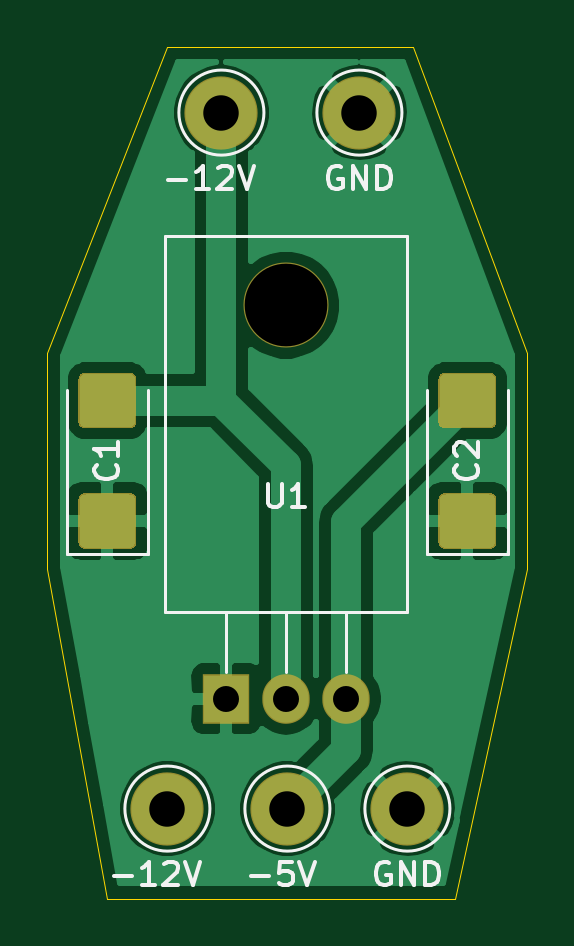
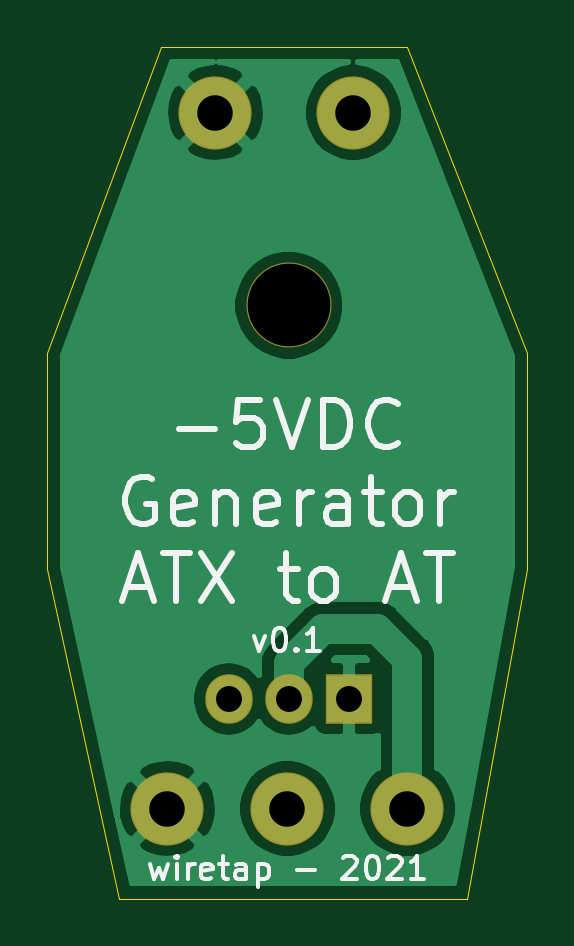
Circuit board: 10 layer files. Board 20.3 x 36.1 mm.
- bottom_copper: ATX2AT-5v-B_Cu.gbr (19704 bytes)
- bottom_mask: ATX2AT-5v-B_Mask.gbr (966 bytes)
- paste: ATX2AT-5v-B_Paste.gbr (475 bytes)
- bottom_silk: ATX2AT-5v-B_SilkS.gbr (9920 bytes)
- outline: ATX2AT-5v-Edge_Cuts.gbr (976 bytes)
- top_copper: ATX2AT-5v-F_Cu.gbr (31013 bytes)
- top_mask: ATX2AT-5v-F_Mask.gbr (2452 bytes)
- paste: ATX2AT-5v-F_Paste.gbr (1961 bytes)
- top_silk: ATX2AT-5v-F_SilkS.gbr (7074 bytes)
- drill: ATX2AT-5v.drl (410 bytes)

=== bottom_copper: ATX2AT-5v-B_Cu.gbr (19704 bytes, source omitted) ===
=== bottom_mask: ATX2AT-5v-B_Mask.gbr ===
%TF.GenerationSoftware,KiCad,Pcbnew,(5.1.6)-1*%
%TF.CreationDate,2021-05-20T08:24:50-04:00*%
%TF.ProjectId,ATX2AT-5v,41545832-4154-42d3-9576-2e6b69636164,rev?*%
%TF.SameCoordinates,Original*%
%TF.FileFunction,Soldermask,Bot*%
%TF.FilePolarity,Negative*%
%FSLAX46Y46*%
G04 Gerber Fmt 4.6, Leading zero omitted, Abs format (unit mm)*
G04 Created by KiCad (PCBNEW (5.1.6)-1) date 2021-05-20 08:24:50*
%MOMM*%
%LPD*%
G01*
G04 APERTURE LIST*
%ADD10C,3.100000*%
%ADD11O,3.600000X3.600000*%
%ADD12R,2.005000X2.100000*%
%ADD13O,2.005000X2.100000*%
G04 APERTURE END LIST*
D10*
%TO.C,-12V*%
X126746000Y-63500000D03*
%TD*%
%TO.C,GND*%
X132588000Y-63500000D03*
%TD*%
%TO.C,-12V*%
X124460000Y-92964000D03*
%TD*%
%TO.C,-5V*%
X129540000Y-92964000D03*
%TD*%
%TO.C,GND*%
X134620000Y-92964000D03*
%TD*%
D11*
%TO.C,U1*%
X129481001Y-71655001D03*
D12*
X126941001Y-88315001D03*
D13*
X129481001Y-88315001D03*
X132021001Y-88315001D03*
%TD*%
M02*

=== paste: ATX2AT-5v-B_Paste.gbr ===
%TF.GenerationSoftware,KiCad,Pcbnew,(5.1.6)-1*%
%TF.CreationDate,2021-05-20T08:24:50-04:00*%
%TF.ProjectId,ATX2AT-5v,41545832-4154-42d3-9576-2e6b69636164,rev?*%
%TF.SameCoordinates,Original*%
%TF.FileFunction,Paste,Bot*%
%TF.FilePolarity,Positive*%
%FSLAX46Y46*%
G04 Gerber Fmt 4.6, Leading zero omitted, Abs format (unit mm)*
G04 Created by KiCad (PCBNEW (5.1.6)-1) date 2021-05-20 08:24:50*
%MOMM*%
%LPD*%
G01*
G04 APERTURE LIST*
G04 APERTURE END LIST*
M02*

=== bottom_silk: ATX2AT-5v-B_SilkS.gbr (9920 bytes, source omitted) ===
=== outline: ATX2AT-5v-Edge_Cuts.gbr ===
%TF.GenerationSoftware,KiCad,Pcbnew,(5.1.6)-1*%
%TF.CreationDate,2021-05-20T08:24:50-04:00*%
%TF.ProjectId,ATX2AT-5v,41545832-4154-42d3-9576-2e6b69636164,rev?*%
%TF.SameCoordinates,Original*%
%TF.FileFunction,Profile,NP*%
%FSLAX46Y46*%
G04 Gerber Fmt 4.6, Leading zero omitted, Abs format (unit mm)*
G04 Created by KiCad (PCBNEW (5.1.6)-1) date 2021-05-20 08:24:50*
%MOMM*%
%LPD*%
G01*
G04 APERTURE LIST*
%TA.AperFunction,Profile*%
%ADD10C,0.050000*%
%TD*%
G04 APERTURE END LIST*
D10*
X139700000Y-82804000D02*
X139700000Y-73660000D01*
X136652000Y-96774000D02*
X139700000Y-82804000D01*
X136398000Y-96774000D02*
X136652000Y-96774000D01*
X121920000Y-96774000D02*
X136398000Y-96774000D01*
X119380000Y-82804000D02*
X121920000Y-96774000D01*
X119380000Y-73660000D02*
X119380000Y-82804000D01*
X119380000Y-73660000D02*
X124460000Y-60706000D01*
X134874000Y-60706000D02*
X139700000Y-73660000D01*
X124460000Y-60706000D02*
X134874000Y-60706000D01*
M02*

=== top_copper: ATX2AT-5v-F_Cu.gbr (31013 bytes, source omitted) ===
=== top_mask: ATX2AT-5v-F_Mask.gbr ===
%TF.GenerationSoftware,KiCad,Pcbnew,(5.1.6)-1*%
%TF.CreationDate,2021-05-20T08:24:50-04:00*%
%TF.ProjectId,ATX2AT-5v,41545832-4154-42d3-9576-2e6b69636164,rev?*%
%TF.SameCoordinates,Original*%
%TF.FileFunction,Soldermask,Top*%
%TF.FilePolarity,Negative*%
%FSLAX46Y46*%
G04 Gerber Fmt 4.6, Leading zero omitted, Abs format (unit mm)*
G04 Created by KiCad (PCBNEW (5.1.6)-1) date 2021-05-20 08:24:50*
%MOMM*%
%LPD*%
G01*
G04 APERTURE LIST*
%ADD10C,3.100000*%
%ADD11O,3.600000X3.600000*%
%ADD12R,2.005000X2.100000*%
%ADD13O,2.005000X2.100000*%
G04 APERTURE END LIST*
%TO.C,C1*%
G36*
G01*
X122883890Y-81967000D02*
X120956110Y-81967000D01*
G75*
G02*
X120695000Y-81705890I0J261110D01*
G01*
X120695000Y-79878110D01*
G75*
G02*
X120956110Y-79617000I261110J0D01*
G01*
X122883890Y-79617000D01*
G75*
G02*
X123145000Y-79878110I0J-261110D01*
G01*
X123145000Y-81705890D01*
G75*
G02*
X122883890Y-81967000I-261110J0D01*
G01*
G37*
G36*
G01*
X122883890Y-76867000D02*
X120956110Y-76867000D01*
G75*
G02*
X120695000Y-76605890I0J261110D01*
G01*
X120695000Y-74778110D01*
G75*
G02*
X120956110Y-74517000I261110J0D01*
G01*
X122883890Y-74517000D01*
G75*
G02*
X123145000Y-74778110I0J-261110D01*
G01*
X123145000Y-76605890D01*
G75*
G02*
X122883890Y-76867000I-261110J0D01*
G01*
G37*
%TD*%
%TO.C,C2*%
G36*
G01*
X138123890Y-76867000D02*
X136196110Y-76867000D01*
G75*
G02*
X135935000Y-76605890I0J261110D01*
G01*
X135935000Y-74778110D01*
G75*
G02*
X136196110Y-74517000I261110J0D01*
G01*
X138123890Y-74517000D01*
G75*
G02*
X138385000Y-74778110I0J-261110D01*
G01*
X138385000Y-76605890D01*
G75*
G02*
X138123890Y-76867000I-261110J0D01*
G01*
G37*
G36*
G01*
X138123890Y-81967000D02*
X136196110Y-81967000D01*
G75*
G02*
X135935000Y-81705890I0J261110D01*
G01*
X135935000Y-79878110D01*
G75*
G02*
X136196110Y-79617000I261110J0D01*
G01*
X138123890Y-79617000D01*
G75*
G02*
X138385000Y-79878110I0J-261110D01*
G01*
X138385000Y-81705890D01*
G75*
G02*
X138123890Y-81967000I-261110J0D01*
G01*
G37*
%TD*%
D10*
%TO.C,-12V*%
X126746000Y-63500000D03*
%TD*%
%TO.C,GND*%
X132588000Y-63500000D03*
%TD*%
%TO.C,-12V*%
X124460000Y-92964000D03*
%TD*%
%TO.C,-5V*%
X129540000Y-92964000D03*
%TD*%
%TO.C,GND*%
X134620000Y-92964000D03*
%TD*%
D11*
%TO.C,U1*%
X129481001Y-71655001D03*
D12*
X126941001Y-88315001D03*
D13*
X129481001Y-88315001D03*
X132021001Y-88315001D03*
%TD*%
M02*

=== paste: ATX2AT-5v-F_Paste.gbr ===
%TF.GenerationSoftware,KiCad,Pcbnew,(5.1.6)-1*%
%TF.CreationDate,2021-05-20T08:24:50-04:00*%
%TF.ProjectId,ATX2AT-5v,41545832-4154-42d3-9576-2e6b69636164,rev?*%
%TF.SameCoordinates,Original*%
%TF.FileFunction,Paste,Top*%
%TF.FilePolarity,Positive*%
%FSLAX46Y46*%
G04 Gerber Fmt 4.6, Leading zero omitted, Abs format (unit mm)*
G04 Created by KiCad (PCBNEW (5.1.6)-1) date 2021-05-20 08:24:50*
%MOMM*%
%LPD*%
G01*
G04 APERTURE LIST*
G04 APERTURE END LIST*
%TO.C,C1*%
G36*
G01*
X122845001Y-81917000D02*
X120994999Y-81917000D01*
G75*
G02*
X120745000Y-81667001I0J249999D01*
G01*
X120745000Y-79916999D01*
G75*
G02*
X120994999Y-79667000I249999J0D01*
G01*
X122845001Y-79667000D01*
G75*
G02*
X123095000Y-79916999I0J-249999D01*
G01*
X123095000Y-81667001D01*
G75*
G02*
X122845001Y-81917000I-249999J0D01*
G01*
G37*
G36*
G01*
X122845001Y-76817000D02*
X120994999Y-76817000D01*
G75*
G02*
X120745000Y-76567001I0J249999D01*
G01*
X120745000Y-74816999D01*
G75*
G02*
X120994999Y-74567000I249999J0D01*
G01*
X122845001Y-74567000D01*
G75*
G02*
X123095000Y-74816999I0J-249999D01*
G01*
X123095000Y-76567001D01*
G75*
G02*
X122845001Y-76817000I-249999J0D01*
G01*
G37*
%TD*%
%TO.C,C2*%
G36*
G01*
X138085001Y-76817000D02*
X136234999Y-76817000D01*
G75*
G02*
X135985000Y-76567001I0J249999D01*
G01*
X135985000Y-74816999D01*
G75*
G02*
X136234999Y-74567000I249999J0D01*
G01*
X138085001Y-74567000D01*
G75*
G02*
X138335000Y-74816999I0J-249999D01*
G01*
X138335000Y-76567001D01*
G75*
G02*
X138085001Y-76817000I-249999J0D01*
G01*
G37*
G36*
G01*
X138085001Y-81917000D02*
X136234999Y-81917000D01*
G75*
G02*
X135985000Y-81667001I0J249999D01*
G01*
X135985000Y-79916999D01*
G75*
G02*
X136234999Y-79667000I249999J0D01*
G01*
X138085001Y-79667000D01*
G75*
G02*
X138335000Y-79916999I0J-249999D01*
G01*
X138335000Y-81667001D01*
G75*
G02*
X138085001Y-81917000I-249999J0D01*
G01*
G37*
%TD*%
M02*

=== top_silk: ATX2AT-5v-F_SilkS.gbr ===
%TF.GenerationSoftware,KiCad,Pcbnew,(5.1.6)-1*%
%TF.CreationDate,2021-05-20T08:24:50-04:00*%
%TF.ProjectId,ATX2AT-5v,41545832-4154-42d3-9576-2e6b69636164,rev?*%
%TF.SameCoordinates,Original*%
%TF.FileFunction,Legend,Top*%
%TF.FilePolarity,Positive*%
%FSLAX46Y46*%
G04 Gerber Fmt 4.6, Leading zero omitted, Abs format (unit mm)*
G04 Created by KiCad (PCBNEW (5.1.6)-1) date 2021-05-20 08:24:50*
%MOMM*%
%LPD*%
G01*
G04 APERTURE LIST*
%ADD10C,0.120000*%
%ADD11C,0.150000*%
G04 APERTURE END LIST*
D10*
%TO.C,C1*%
X123630000Y-82177000D02*
X123630000Y-75242000D01*
X120210000Y-82177000D02*
X123630000Y-82177000D01*
X120210000Y-75242000D02*
X120210000Y-82177000D01*
%TO.C,C2*%
X135450000Y-75242000D02*
X135450000Y-82177000D01*
X135450000Y-82177000D02*
X138870000Y-82177000D01*
X138870000Y-82177000D02*
X138870000Y-75242000D01*
%TO.C,-12V*%
X128546694Y-63500000D02*
G75*
G03*
X128546694Y-63500000I-1800694J0D01*
G01*
%TO.C,GND*%
X134388694Y-63500000D02*
G75*
G03*
X134388694Y-63500000I-1800694J0D01*
G01*
%TO.C,-12V*%
X126260694Y-92964000D02*
G75*
G03*
X126260694Y-92964000I-1800694J0D01*
G01*
%TO.C,-5V*%
X131340694Y-92964000D02*
G75*
G03*
X131340694Y-92964000I-1800694J0D01*
G01*
%TO.C,GND*%
X136420694Y-92964000D02*
G75*
G03*
X136420694Y-92964000I-1800694J0D01*
G01*
%TO.C,U1*%
X132021001Y-84625001D02*
X132021001Y-87165001D01*
X129481001Y-84625001D02*
X129481001Y-87165001D01*
X126941001Y-84625001D02*
X126941001Y-87165001D01*
X134601001Y-68735001D02*
X134601001Y-84625001D01*
X124361001Y-68735001D02*
X124361001Y-84625001D01*
X124361001Y-68735001D02*
X134601001Y-68735001D01*
X124361001Y-84625001D02*
X134601001Y-84625001D01*
%TO.C,C1*%
D11*
X122277142Y-78398666D02*
X122324761Y-78446285D01*
X122372380Y-78589142D01*
X122372380Y-78684380D01*
X122324761Y-78827238D01*
X122229523Y-78922476D01*
X122134285Y-78970095D01*
X121943809Y-79017714D01*
X121800952Y-79017714D01*
X121610476Y-78970095D01*
X121515238Y-78922476D01*
X121420000Y-78827238D01*
X121372380Y-78684380D01*
X121372380Y-78589142D01*
X121420000Y-78446285D01*
X121467619Y-78398666D01*
X122372380Y-77446285D02*
X122372380Y-78017714D01*
X122372380Y-77732000D02*
X121372380Y-77732000D01*
X121515238Y-77827238D01*
X121610476Y-77922476D01*
X121658095Y-78017714D01*
%TO.C,C2*%
X137517142Y-78408666D02*
X137564761Y-78456285D01*
X137612380Y-78599142D01*
X137612380Y-78694380D01*
X137564761Y-78837238D01*
X137469523Y-78932476D01*
X137374285Y-78980095D01*
X137183809Y-79027714D01*
X137040952Y-79027714D01*
X136850476Y-78980095D01*
X136755238Y-78932476D01*
X136660000Y-78837238D01*
X136612380Y-78694380D01*
X136612380Y-78599142D01*
X136660000Y-78456285D01*
X136707619Y-78408666D01*
X136707619Y-78027714D02*
X136660000Y-77980095D01*
X136612380Y-77884857D01*
X136612380Y-77646761D01*
X136660000Y-77551523D01*
X136707619Y-77503904D01*
X136802857Y-77456285D01*
X136898095Y-77456285D01*
X137040952Y-77503904D01*
X137612380Y-78075333D01*
X137612380Y-77456285D01*
%TO.C,-12V*%
X124476095Y-66365428D02*
X125238000Y-66365428D01*
X126238000Y-66746380D02*
X125666571Y-66746380D01*
X125952285Y-66746380D02*
X125952285Y-65746380D01*
X125857047Y-65889238D01*
X125761809Y-65984476D01*
X125666571Y-66032095D01*
X126618952Y-65841619D02*
X126666571Y-65794000D01*
X126761809Y-65746380D01*
X126999904Y-65746380D01*
X127095142Y-65794000D01*
X127142761Y-65841619D01*
X127190380Y-65936857D01*
X127190380Y-66032095D01*
X127142761Y-66174952D01*
X126571333Y-66746380D01*
X127190380Y-66746380D01*
X127476095Y-65746380D02*
X127809428Y-66746380D01*
X128142761Y-65746380D01*
%TO.C,GND*%
X131826095Y-65794000D02*
X131730857Y-65746380D01*
X131588000Y-65746380D01*
X131445142Y-65794000D01*
X131349904Y-65889238D01*
X131302285Y-65984476D01*
X131254666Y-66174952D01*
X131254666Y-66317809D01*
X131302285Y-66508285D01*
X131349904Y-66603523D01*
X131445142Y-66698761D01*
X131588000Y-66746380D01*
X131683238Y-66746380D01*
X131826095Y-66698761D01*
X131873714Y-66651142D01*
X131873714Y-66317809D01*
X131683238Y-66317809D01*
X132302285Y-66746380D02*
X132302285Y-65746380D01*
X132873714Y-66746380D01*
X132873714Y-65746380D01*
X133349904Y-66746380D02*
X133349904Y-65746380D01*
X133588000Y-65746380D01*
X133730857Y-65794000D01*
X133826095Y-65889238D01*
X133873714Y-65984476D01*
X133921333Y-66174952D01*
X133921333Y-66317809D01*
X133873714Y-66508285D01*
X133826095Y-66603523D01*
X133730857Y-66698761D01*
X133588000Y-66746380D01*
X133349904Y-66746380D01*
%TO.C,-12V*%
X122190095Y-95829428D02*
X122952000Y-95829428D01*
X123952000Y-96210380D02*
X123380571Y-96210380D01*
X123666285Y-96210380D02*
X123666285Y-95210380D01*
X123571047Y-95353238D01*
X123475809Y-95448476D01*
X123380571Y-95496095D01*
X124332952Y-95305619D02*
X124380571Y-95258000D01*
X124475809Y-95210380D01*
X124713904Y-95210380D01*
X124809142Y-95258000D01*
X124856761Y-95305619D01*
X124904380Y-95400857D01*
X124904380Y-95496095D01*
X124856761Y-95638952D01*
X124285333Y-96210380D01*
X124904380Y-96210380D01*
X125190095Y-95210380D02*
X125523428Y-96210380D01*
X125856761Y-95210380D01*
%TO.C,-5V*%
X128000285Y-95829428D02*
X128762190Y-95829428D01*
X129714571Y-95210380D02*
X129238380Y-95210380D01*
X129190761Y-95686571D01*
X129238380Y-95638952D01*
X129333619Y-95591333D01*
X129571714Y-95591333D01*
X129666952Y-95638952D01*
X129714571Y-95686571D01*
X129762190Y-95781809D01*
X129762190Y-96019904D01*
X129714571Y-96115142D01*
X129666952Y-96162761D01*
X129571714Y-96210380D01*
X129333619Y-96210380D01*
X129238380Y-96162761D01*
X129190761Y-96115142D01*
X130047904Y-95210380D02*
X130381238Y-96210380D01*
X130714571Y-95210380D01*
%TO.C,GND*%
X133858095Y-95258000D02*
X133762857Y-95210380D01*
X133620000Y-95210380D01*
X133477142Y-95258000D01*
X133381904Y-95353238D01*
X133334285Y-95448476D01*
X133286666Y-95638952D01*
X133286666Y-95781809D01*
X133334285Y-95972285D01*
X133381904Y-96067523D01*
X133477142Y-96162761D01*
X133620000Y-96210380D01*
X133715238Y-96210380D01*
X133858095Y-96162761D01*
X133905714Y-96115142D01*
X133905714Y-95781809D01*
X133715238Y-95781809D01*
X134334285Y-96210380D02*
X134334285Y-95210380D01*
X134905714Y-96210380D01*
X134905714Y-95210380D01*
X135381904Y-96210380D02*
X135381904Y-95210380D01*
X135620000Y-95210380D01*
X135762857Y-95258000D01*
X135858095Y-95353238D01*
X135905714Y-95448476D01*
X135953333Y-95638952D01*
X135953333Y-95781809D01*
X135905714Y-95972285D01*
X135858095Y-96067523D01*
X135762857Y-96162761D01*
X135620000Y-96210380D01*
X135381904Y-96210380D01*
%TO.C,U1*%
X128719096Y-79208380D02*
X128719096Y-80017904D01*
X128766715Y-80113142D01*
X128814334Y-80160761D01*
X128909572Y-80208380D01*
X129100048Y-80208380D01*
X129195286Y-80160761D01*
X129242905Y-80113142D01*
X129290524Y-80017904D01*
X129290524Y-79208380D01*
X130290524Y-80208380D02*
X129719096Y-80208380D01*
X130004810Y-80208380D02*
X130004810Y-79208380D01*
X129909572Y-79351238D01*
X129814334Y-79446476D01*
X129719096Y-79494095D01*
%TD*%
M02*

=== drill: ATX2AT-5v.drl ===
M48
; DRILL file {KiCad (5.1.6)-1} date 05/20/21 08:24:55
; FORMAT={-:-/ absolute / inch / decimal}
; #@! TF.CreationDate,2021-05-20T08:24:55-04:00
; #@! TF.GenerationSoftware,Kicad,Pcbnew,(5.1.6)-1
FMAT,2
INCH
T1C0.0433
T2C0.0591
T3C0.1378
%
G90
G05
T1
X4.9977Y-3.477
X5.0977Y-3.477
X5.1977Y-3.477
T2
X5.3Y-3.66
X4.9Y-3.66
X4.99Y-2.5
X5.1Y-3.66
X5.22Y-2.5
T3
X5.0977Y-2.8211
T0
M30

